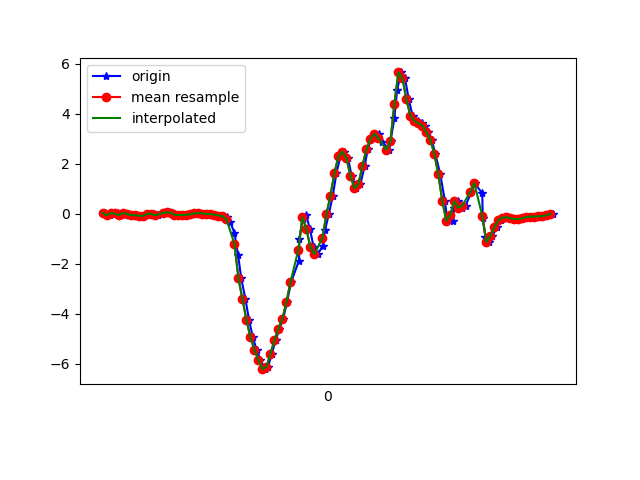

Data behind this chart, as committed beside it:
1617760820730, 456457426884285, 0.03490006, 0.16440047, 0.02208814
1617760820759, 456457445900237, -0.06162, 0.04223, 0.06607
1617760820778, 456457464940989, 0.01169, -0.06773, 0.02575
1617760820797, 456457483956941, 0.008022, 0.1387, 0.04652
1617760820812, 456457502997693, -0.05795, -0.06284, 0.05874
1617760820825, 456457522039949, 0.02146, 0.01779, 0.03308
1617760820843, 456457541083165, 6.916197E-4, -0.1557, 0.07462
1617760820862, 456457560126381, -0.06162, -0.1813, 0.02575
1617760820888, 456457579144781, -0.05429, 0.1375, 0.02942
1617760820901, 456457598188013, -0.08361, -0.328, 0.05996
1617760820920, 456457617222861, -0.1508, 0.1534, -0.007233
1617760820939, 456457636267181, -0.04207, 0.2182, 0.04774
1617760820958, 456457655286701, -0.01519, -0.2094, 0.01476
1617760820979, 456457674331053, 0.004357, 0.2169, 0.01231
1617760820996, 456457693375373, -0.06528, -0.0494, 0.04408
1617760821034, 456457712394925, 0.02024, -0.1899, 0.008649
1617760821054, 456457731410829, 0.052, 0.063, 0.007427
1617760821062, 456457750428909, 0.04101, -0.2498, 0.05507
1617760821082, 456457769471757, -0.01275, -0.0323, 0.0563
1617760821090, 456457788514637, -0.07506, -0.1471, 0.06485
1617760821110, 456457807532653, -0.06039, -0.1178, 0.06241
1617760821132, 456457826575501, -0.04818, -0.0775, 0.06118
1617760821150, 456457845595277, -0.04573, -0.03718, 0.05874
1617760821168, 456457864612429, -0.02741, -0.03108, 0.05996
1617760821187, 456457883654285, 0.01291, -0.02252, 0.05752
1617760821205, 456457902696205, 0.02268, -0.02619, 0.05996
1617760821224, 456457921713293, 0.003135, -0.03718, 0.06851
1617760821250, 456457940740237, -0.01275, -0.05062, 0.0844
1617760821262, 456457959781581, -0.01763, -0.08483, 0.0844
1617760821281, 456457978798157, -0.03596, -0.1374, 0.09051
1617760821300, 456457997839501, -0.07506, -0.1594, 0.1259
1617760821321, 456458016880845, -0.1032, -0.2021, 0.165
1617760821341, 456458035904589, -0.1349, -0.3145, 0.2029
1617760821358, 456458054920589, -0.3206, -0.4795, 0.2774
1617760821380, 456458073961421, -0.7763, -0.5747, 0.4204
1617760821398, 456458093002189, -1.65, -0.598, 0.6073
1617760821414, 456458112018125, -2.592, -0.7262, 0.7454
1617760821435, 456458131058893, -3.425, -0.9315, 0.881
1617760821453, 456458150086477, -4.261, -1.221, 0.9702
1617760821472, 456458169126861, -4.952, -1.409, 1.068
1617760821491, 456458188167309, -5.454, -1.462, 1.105
1617760821510, 456458207182861, -5.856, -1.492, 1.019
1617760821533, 456458226223245, -6.226, -1.632, 0.8773
1617760821548, 456458245245453, -6.132, -1.756, 0.7307
1617760821567, 456458264285389, -5.612, -1.621, 0.6256
1617760821586, 456458283325325, -5.065, -1.338, 0.3678
1617760821605, 456458302365261, -4.606, -1.078, 0.1455
1617760821624, 456458321380429, -4.198, -0.8105, -0.03289
1617760821643, 456458340391949, -3.548, -0.2925, -0.1172
1617760821663, 456458359431181, -2.747, 0.3953, -0.1599
1617760821703, 456458378470413, -1.88, 1.053, -0.1416
1617760821705, 456458397509645, -0.9987, 1.71, -0.07321
1617760821721, 456458416524173, -0.2314, 2.41, -0.04877
1617760821739, 456458435682137, -0.06773, 2.998, -0.1526
1617760821758, 456458454698969, -0.6297, 3.499, -0.2467
1617760821776, 456458473737817, -1.338, 4.06, -0.1624
1617760821797, 456458492751705, -1.623, 4.576, 0.003762
1617760821822, 456458511790425, -1.282, 5.123, 0.1406
1617760821833, 456458530829273, -0.6627, 5.419, 0.1748
1617760821852, 456458549856473, -0.0213, 5.56, 0.1235
1617760821872, 456458568870361, 0.7166, 5.514, 0.01231
... 58 more rows
